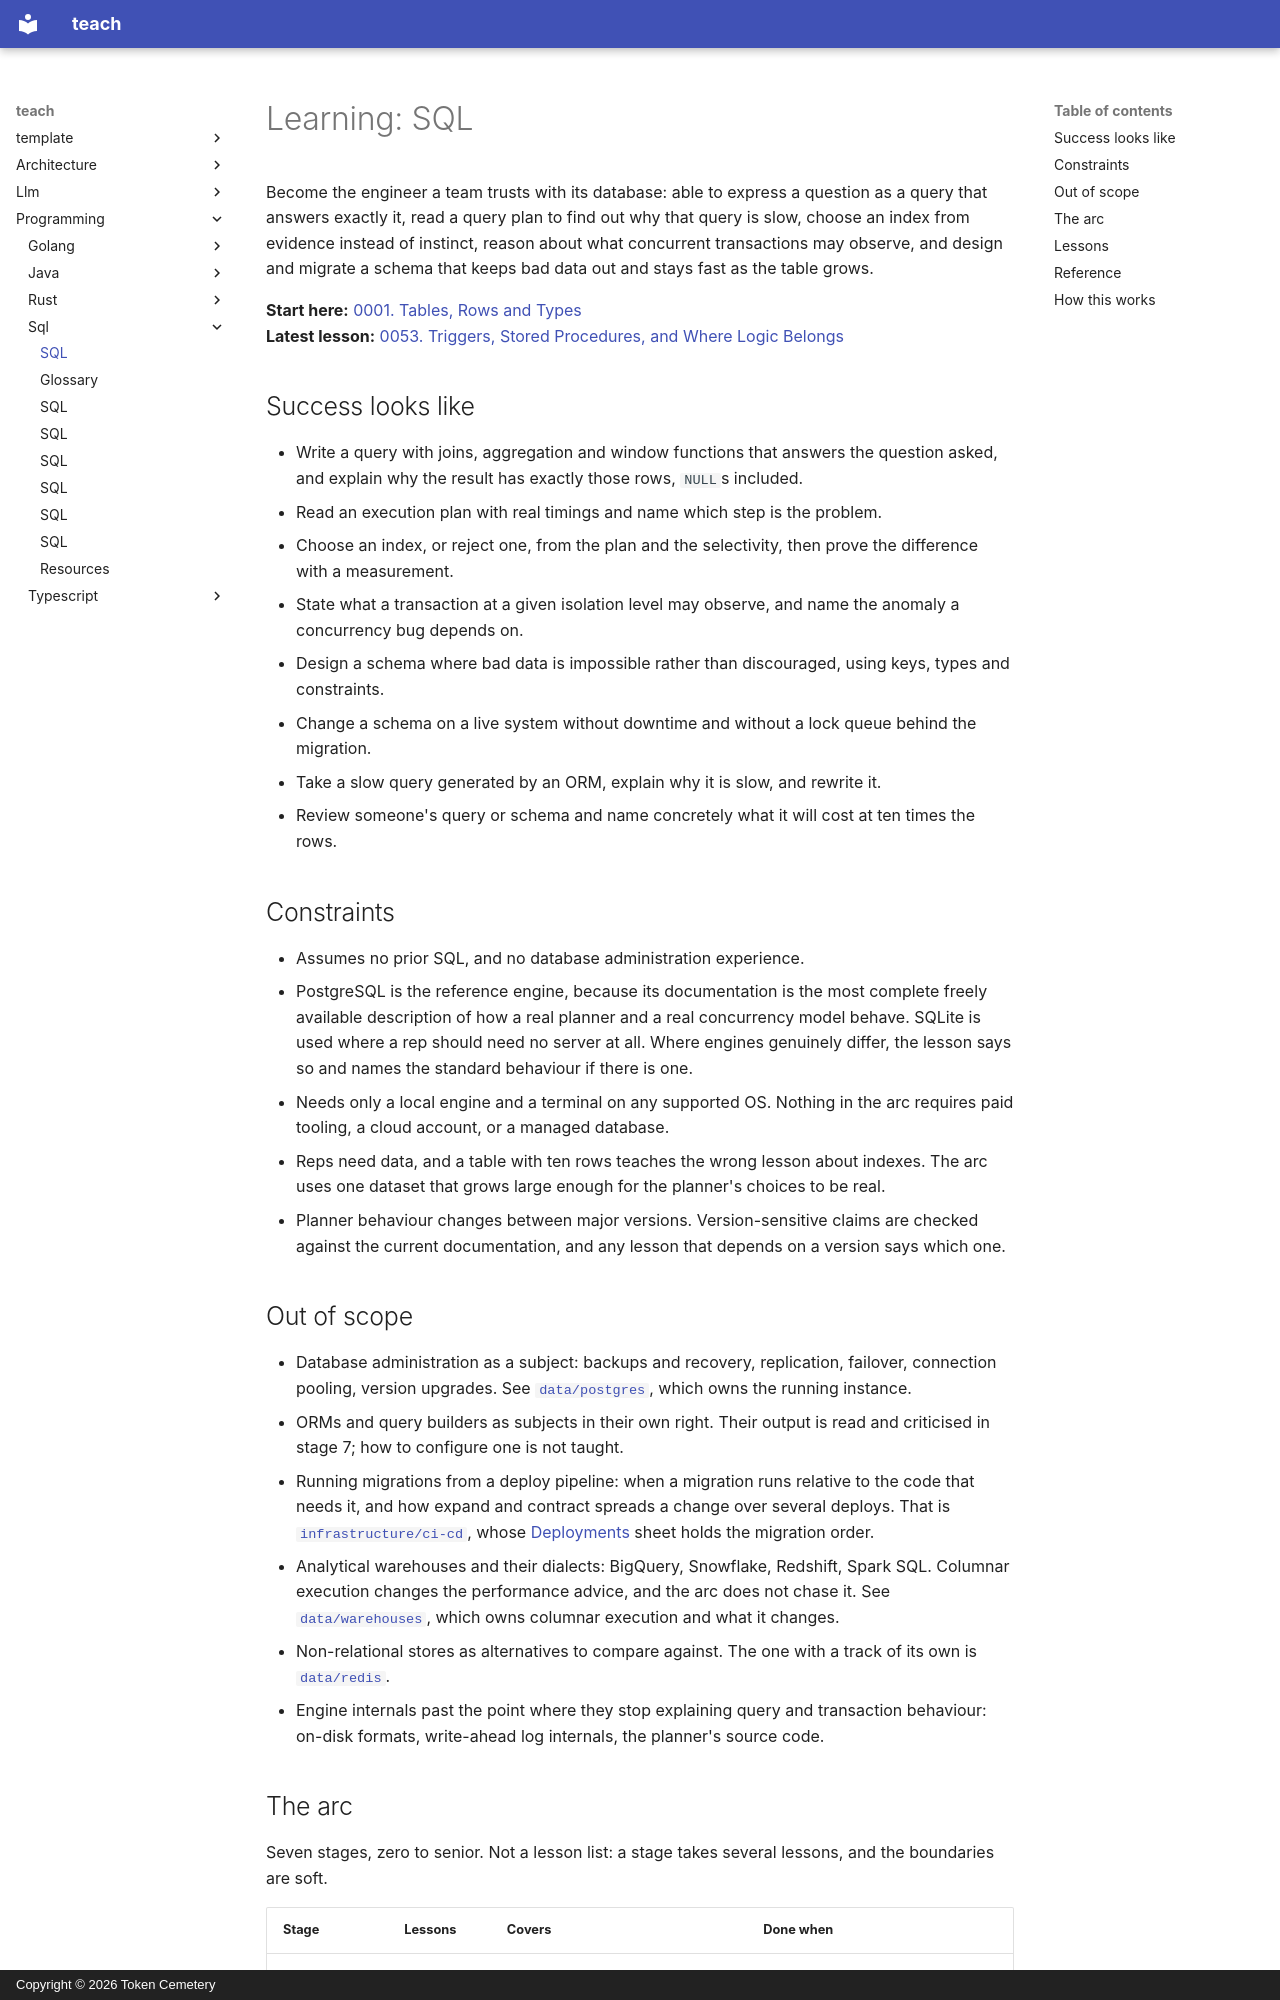

repository: TokenCemetery/teach · page: programming/sql/index.html · generator: mkdocs · copyright: Copyright © 2026 Token Cemetery

---
title: SQL
description: "Own the database: write the query, read the plan, design the schema, survive the concurrency"
type: topic
---

# Learning: SQL

Become the engineer a team trusts with its database: able to express a question as a query that answers exactly it, read a query plan to find out why that query is slow, choose an index from evidence instead of instinct, reason about what concurrent transactions may observe, and design and migrate a schema that keeps bad data out and stays fast as the table grows.

**Start here:** [0001. Tables, Rows and Types](lessons/0001-tables-rows-and-types.md)
**Latest lesson:** [0053. Triggers, Stored Procedures, and Where Logic Belongs](lessons/0053-triggers-stored-procedures-and-where-logic-belongs.md)

## Success looks like

- Write a query with joins, aggregation and window functions that answers the question asked, and explain why the result has exactly those rows, `NULL`s included.
- Read an execution plan with real timings and name which step is the problem.
- Choose an index, or reject one, from the plan and the selectivity, then prove the difference with a measurement.
- State what a transaction at a given isolation level may observe, and name the anomaly a concurrency bug depends on.
- Design a schema where bad data is impossible rather than discouraged, using keys, types and constraints.
- Change a schema on a live system without downtime and without a lock queue behind the migration.
- Take a slow query generated by an ORM, explain why it is slow, and rewrite it.
- Review someone's query or schema and name concretely what it will cost at ten times the rows.

## Constraints

- Assumes no prior SQL, and no database administration experience.
- PostgreSQL is the reference engine, because its documentation is the most complete freely available description of how a real planner and a real concurrency model behave. SQLite is used where a rep should need no server at all. Where engines genuinely differ, the lesson says so and names the standard behaviour if there is one.
- Needs only a local engine and a terminal on any supported OS. Nothing in the arc requires paid tooling, a cloud account, or a managed database.
- Reps need data, and a table with ten rows teaches the wrong lesson about indexes. The arc uses one dataset that grows large enough for the planner's choices to be real.
- Planner behaviour changes between major versions. Version-sensitive claims are checked against the current documentation, and any lesson that depends on a version says which one.

## Out of scope

- Database administration as a subject: backups and recovery, replication, failover, connection pooling, version upgrades. See [`data/postgres`](../../data/postgres/), which owns the running instance.
- ORMs and query builders as subjects in their own right. Their output is read and criticised in stage 7; how to configure one is not taught.
- Running migrations from a deploy pipeline: when a migration runs relative to the code that needs it, and how expand and contract spreads a change over several deploys. That is [`infrastructure/ci-cd`](../../infrastructure/ci-cd/), whose [Deployments](../../infrastructure/ci-cd/reference/deployments.md) sheet holds the migration order.
- Analytical warehouses and their dialects: BigQuery, Snowflake, Redshift, Spark SQL. Columnar execution changes the performance advice, and the arc does not chase it. See [`data/warehouses`](../../data/warehouses/), which owns columnar execution and what it changes.
- Non-relational stores as alternatives to compare against. The one with a track of its own is [`data/redis`](../../data/redis/).
- Engine internals past the point where they stop explaining query and transaction behaviour: on-disk formats, write-ahead log internals, the planner's source code.
